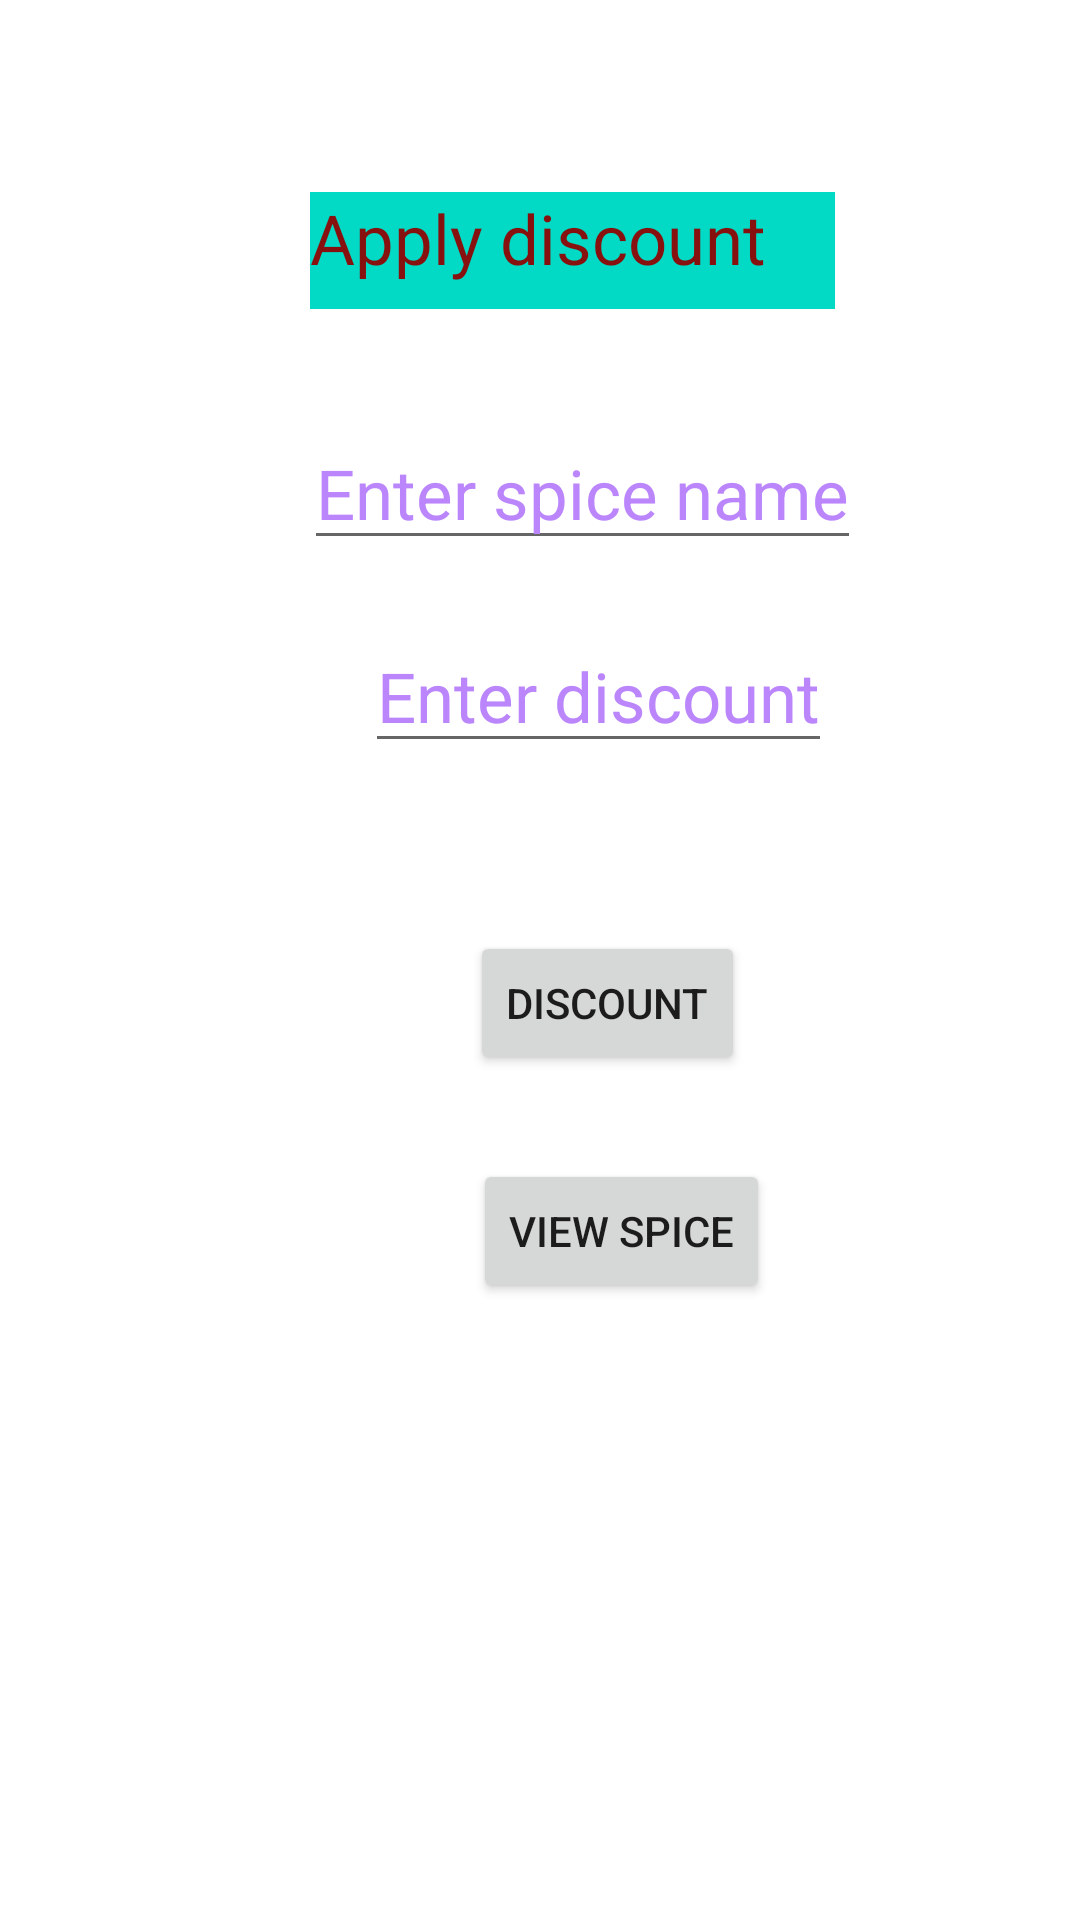

Produce the Android XML layout that renders to this screen, including the resource entries it uses.
<!-- AndroidManifest.xml: application theme Theme.SpiceWorld -->
<!-- res/layout/activity_discount_by_admin.xml -->
<?xml version="1.0" encoding="utf-8"?>
<androidx.constraintlayout.widget.ConstraintLayout xmlns:android="http://schemas.android.com/apk/res/android"
    xmlns:app="http://schemas.android.com/apk/res-auto"
    xmlns:tools="http://schemas.android.com/tools"
    android:layout_width="match_parent"
    android:layout_height="match_parent"
    tools:context=".DiscountByAdmin">

    <TextView
        android:id="@+id/textView3"
        android:layout_width="175dp"
        android:layout_height="39dp"
        android:layout_marginTop="64dp"
        android:background="@color/teal_200"
        android:text="Apply discount"
        android:textColor="@color/colorDarkRed"
        android:textSize="23dp"

        app:layout_constraintEnd_toEndOf="parent"
        app:layout_constraintHorizontal_bias="0.558"
        app:layout_constraintStart_toStartOf="parent"
        app:layout_constraintTop_toTopOf="parent" />

    <EditText
        android:id="@+id/spiceNameEdit"
        android:layout_width="wrap_content"

        android:layout_height="wrap_content"
        android:layout_marginTop="36dp"
        android:hint="Enter spice name"
        android:textColorHint="@color/purple_200"
        android:textSize="23dp"
        app:layout_constraintEnd_toEndOf="parent"
        app:layout_constraintHorizontal_bias="0.581"
        app:layout_constraintStart_toStartOf="parent"
        app:layout_constraintTop_toBottomOf="@id/textView3" />

    <EditText
        android:id="@+id/discountEdit"
        android:layout_width="wrap_content"
        android:layout_height="wrap_content"
        android:layout_marginTop="20dp"
        android:hint="Enter discount"
        android:textColorHint="@color/purple_200"
        android:textSize="23dp"
        app:layout_constraintEnd_toEndOf="parent"
        app:layout_constraintHorizontal_bias="0.595"
        app:layout_constraintStart_toStartOf="parent"
        app:layout_constraintTop_toBottomOf="@id/spiceNameEdit" />

    <Button
        android:id="@+id/discountBtn"
        android:layout_width="wrap_content"
        android:layout_height="wrap_content"
        android:layout_marginTop="56dp"
        android:text="Discount"
        app:layout_constraintEnd_toEndOf="parent"
        app:layout_constraintHorizontal_bias="0.584"
        app:layout_constraintStart_toStartOf="parent"
        app:layout_constraintTop_toBottomOf="@id/discountEdit" />

    <Button
        android:id="@+id/backBtn"
        android:layout_width="wrap_content"
        android:layout_height="wrap_content"
        android:layout_marginTop="28dp"
        android:text="View Spice"
        app:layout_constraintEnd_toEndOf="parent"
        app:layout_constraintHorizontal_bias="0.604"
        app:layout_constraintStart_toStartOf="parent"
        app:layout_constraintTop_toBottomOf="@id/discountBtn" />
</androidx.constraintlayout.widget.ConstraintLayout>
<!-- resources referenced by this layout -->
<resources>
  <color name="colorDarkRed">#86110e</color>
  <color name="purple_200">#FFBB86FC</color>
  <color name="teal_200">#FF03DAC5</color>
  <style name="Theme.SpiceWorld" parent="Theme.MaterialComponents.DayNight.DarkActionBar">
          
          <item name="colorPrimary">@color/purple_500</item>
          <item name="colorPrimaryVariant">@color/purple_700</item>
          <item name="colorOnPrimary">@color/white</item>
          
          <item name="colorSecondary">@color/teal_200</item>
          <item name="colorSecondaryVariant">@color/teal_700</item>
          <item name="colorOnSecondary">@color/black</item>
          
          <item name="android:statusBarColor">?attr/colorPrimaryVariant</item>
          
      </style>
  <color name="purple_500">#FF6200EE</color>
  <color name="purple_700">#FF3700B3</color>
  <color name="white">#FFFFFFFF</color>
  <color name="teal_700">#FF018786</color>
  <color name="black">#FF000000</color>
</resources>
